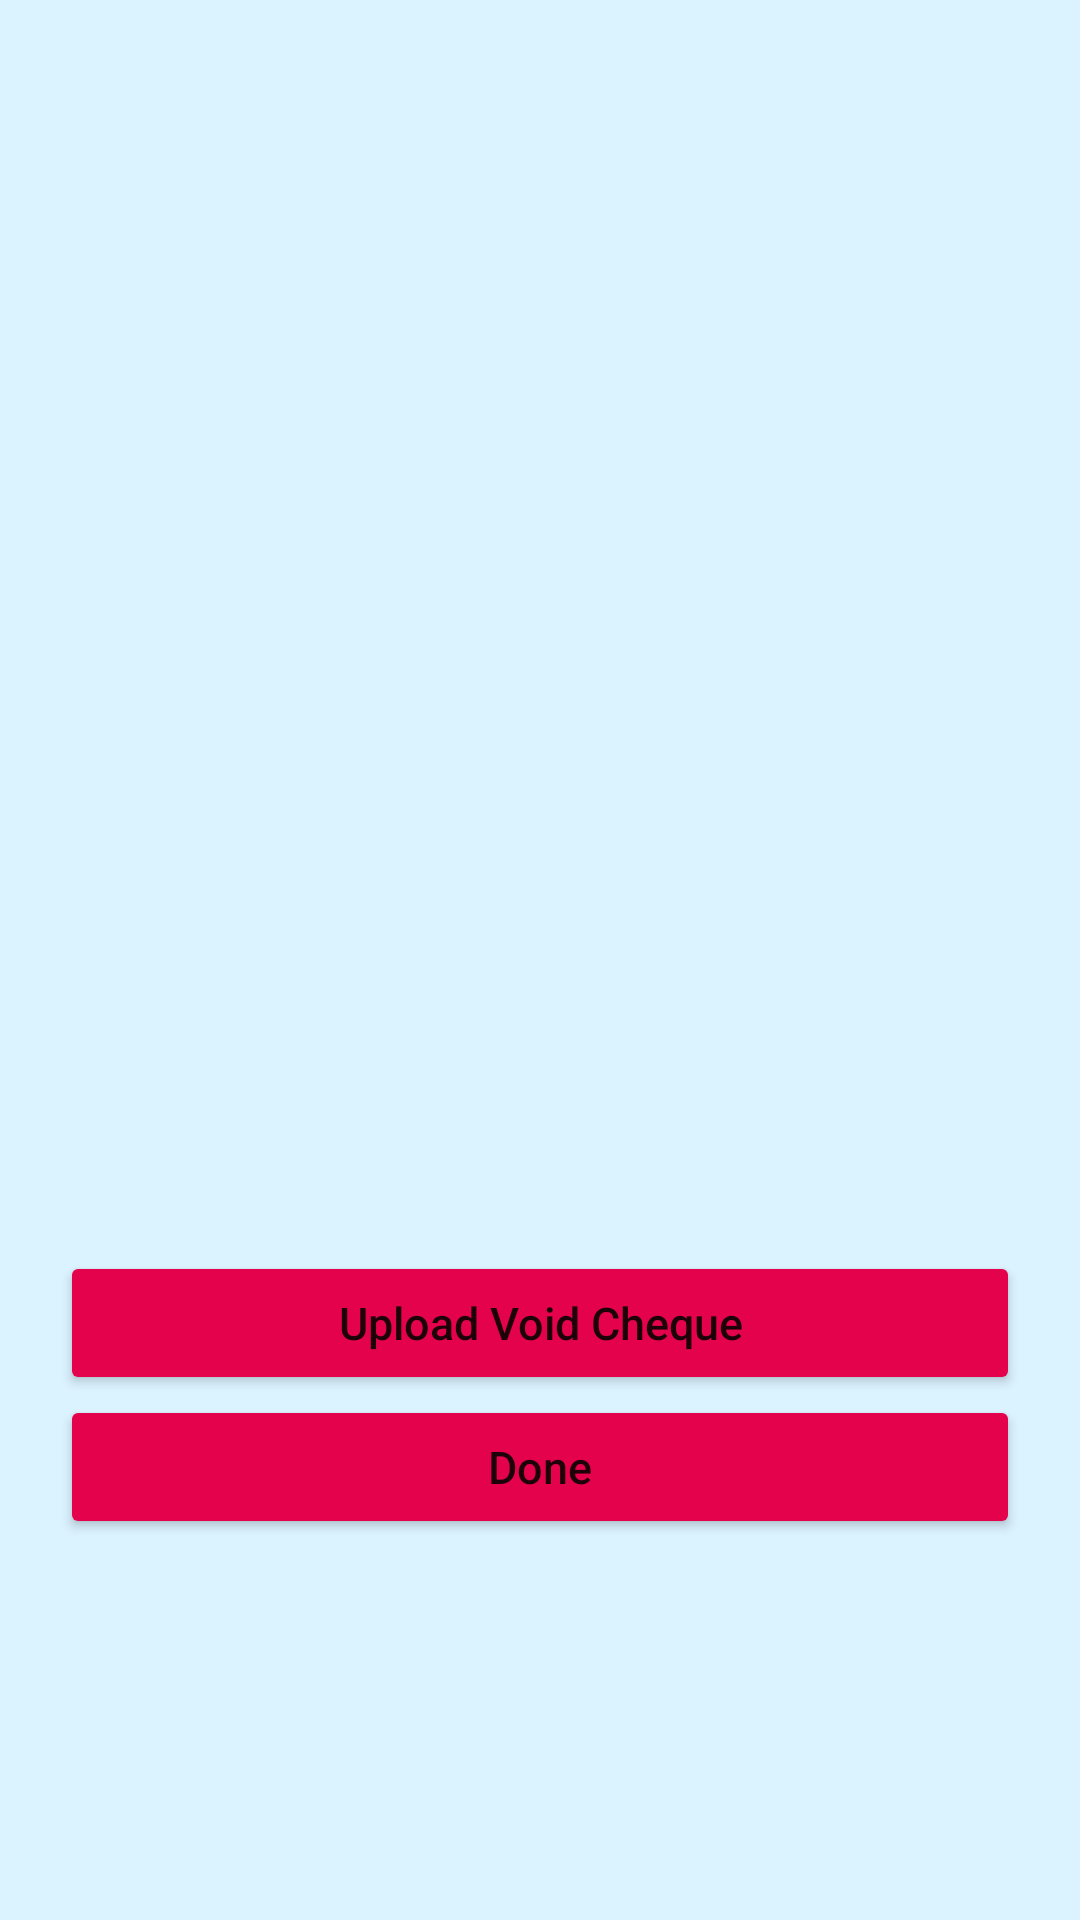

The Android layout XML behind this screen, and the referenced resources:
<!-- AndroidManifest.xml: application theme Theme.App -->
<!-- res/layout/activity_void_cheque.xml -->
<?xml version="1.0" encoding="utf-8"?>
<RelativeLayout xmlns:android="http://schemas.android.com/apk/res/android"
    xmlns:app="http://schemas.android.com/apk/res-auto"
    xmlns:tools="http://schemas.android.com/tools"
    android:layout_width="match_parent"
    android:layout_height="match_parent"
    android:background="#dbf2ff"
    tools:context=".VoidCheque">

    <LinearLayout
        android:layout_width="match_parent"
        android:layout_height="match_parent"
        android:orientation="vertical"
        android:gravity="center">

        <ImageView
            android:id="@+id/voidCheque"
            android:layout_width="match_parent"
            android:layout_height="250dp"
            android:layout_margin="20dp"
            android:src="@drawable/ic_launcher_foreground"
            android:layout_centerInParent="true"/>


        <Button
            android:id="@+id/uploadVoidChequeButton"
            android:layout_width="match_parent"
            android:layout_height="wrap_content"
            android:layout_marginHorizontal="20dp"
            android:backgroundTint="#e4024d"
            android:text="Upload Void Cheque"
            android:textSize="15dp"
            android:textAllCaps="false"/>
        <Button
            android:id="@+id/doneButton"
            android:layout_width="match_parent"
            android:layout_height="wrap_content"
            android:layout_marginHorizontal="20dp"
            android:backgroundTint="#e4024d"
            android:text="Done"
            android:textSize="15dp"
            android:textAllCaps="false"/>
    </LinearLayout>

</RelativeLayout>
<!-- resources referenced by this layout -->
<resources>
  <style name="Theme.App" parent="Theme.MaterialComponents.DayNight.NoActionBar">
          
          <item name="colorPrimary">@color/white</item>
          <item name="colorPrimaryVariant">@color/black</item>
          <item name="colorOnPrimary">@color/white</item>
          
          <item name="colorSecondary">@color/white</item>
          <item name="colorSecondaryVariant">@color/white</item>
          <item name="colorOnSecondary">@color/black</item>
          
          <item name="android:statusBarColor">?attr/colorPrimaryVariant</item>
          
      </style>
  <color name="white">#FFFFFFFF</color>
  <color name="black">#FF000000</color>
</resources>
